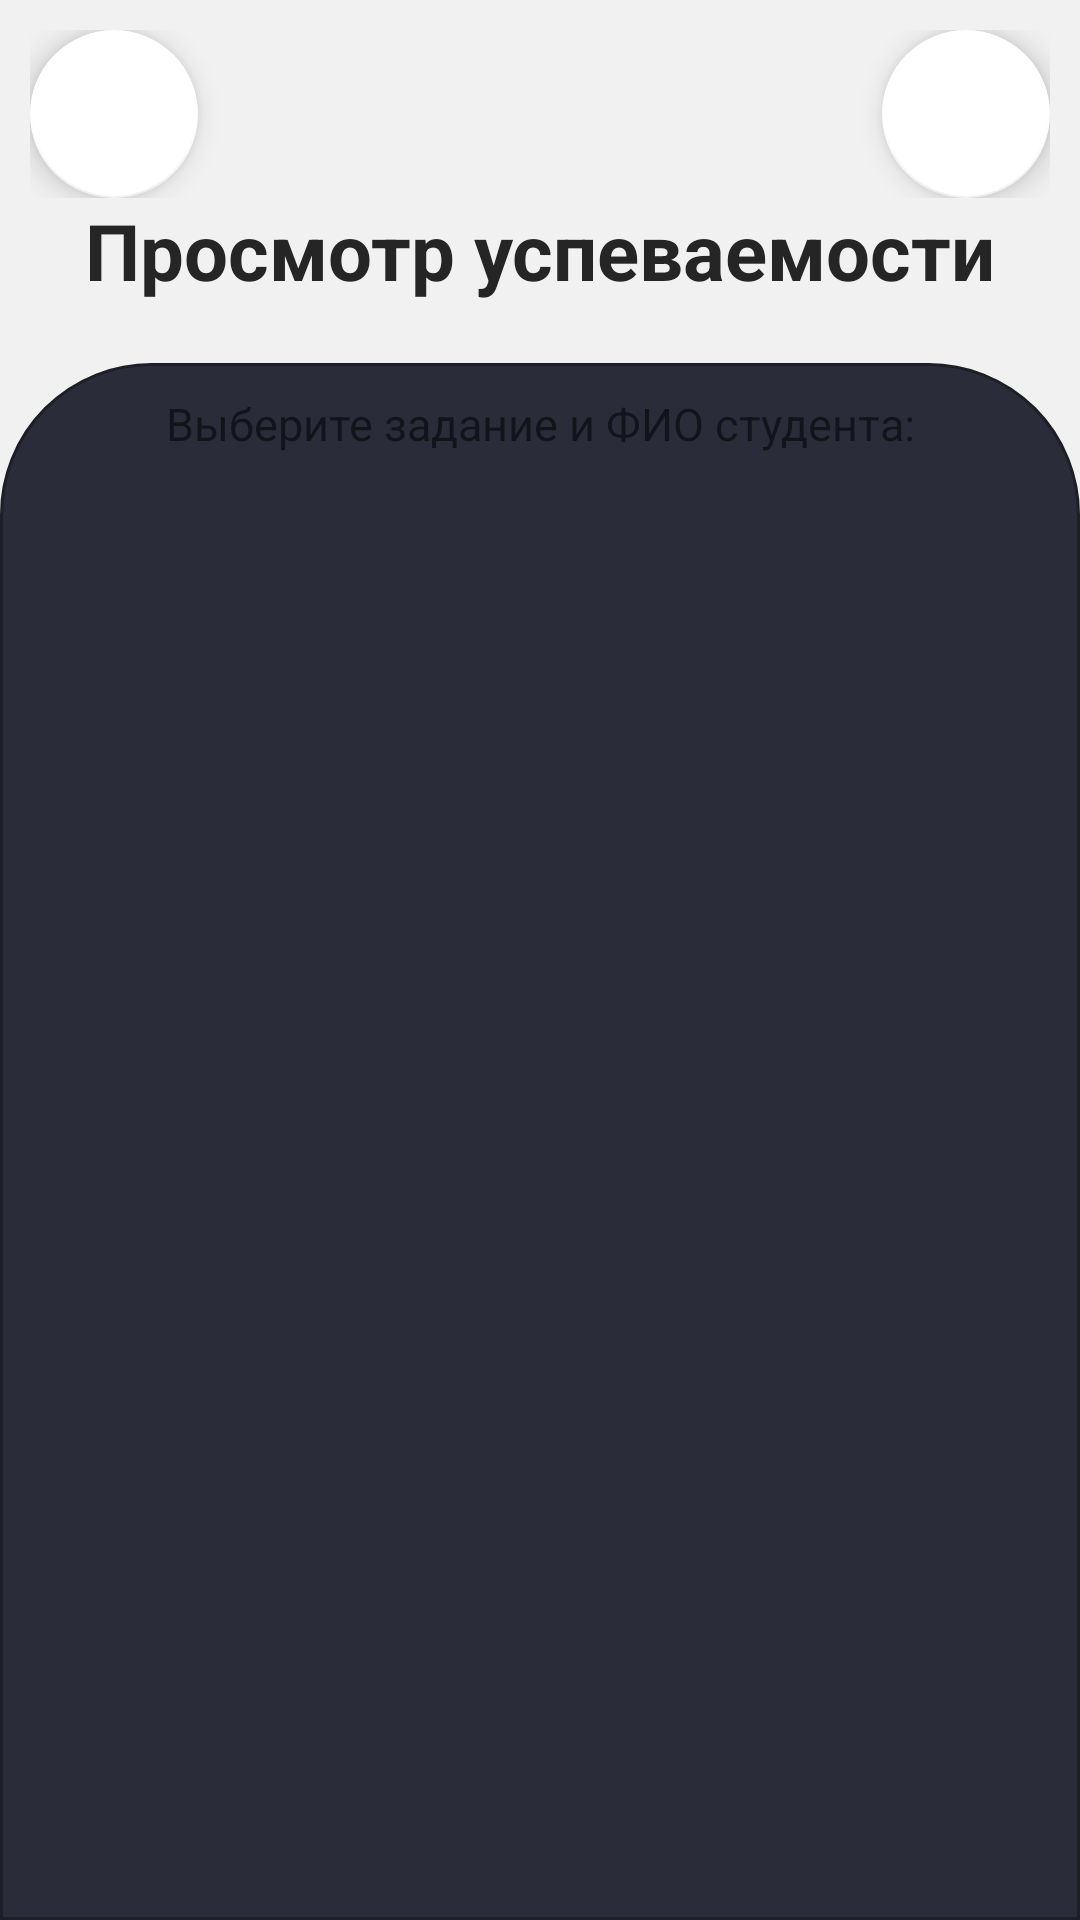

Write the Android layout XML for this screen, with the resource values it uses.
<!-- AndroidManifest.xml: application theme Theme.StudentsMarks -->
<!-- res/layout/activity_set_task_and_fioactivity.xml -->
<?xml version="1.0" encoding="utf-8"?>
<androidx.constraintlayout.widget.ConstraintLayout xmlns:android="http://schemas.android.com/apk/res/android"
    xmlns:app="http://schemas.android.com/apk/res-auto"
    xmlns:tools="http://schemas.android.com/tools"
    android:layout_width="match_parent"
    android:layout_height="match_parent"
    tools:context=".scanning.activites.SetTaskAndFIOActivity">
    <androidx.constraintlayout.widget.ConstraintLayout
        android:id="@+id/constraintLayout"
        android:layout_width="match_parent"
        android:layout_height="wrap_content"
        app:layout_constraintEnd_toEndOf="parent"
        app:layout_constraintStart_toStartOf="parent"
        app:layout_constraintTop_toTopOf="parent"
        android:layout_marginHorizontal="10dp"
        android:layout_marginTop="10dp"
        >

        <com.google.android.material.floatingactionbutton.FloatingActionButton
            android:id="@+id/goBack"
            android:layout_width="wrap_content"
            android:layout_height="wrap_content"
            android:layout_gravity="start|top"
            android:src="@drawable/baseline_navigate_before_24"
            app:backgroundTint="?attr/colorPrimaryVariant"
            app:layout_constraintBottom_toBottomOf="parent"
            app:layout_constraintStart_toStartOf="parent"
            app:layout_constraintTop_toTopOf="parent"
            app:tint="?attr/colorSecondaryVariant" />

        <com.google.android.material.floatingactionbutton.FloatingActionButton
            android:id="@+id/goInfo"
            android:layout_width="wrap_content"
            android:layout_height="wrap_content"
            android:layout_gravity="right|top"
            android:src="@drawable/outline_info_24"
            app:backgroundTint="?attr/colorPrimaryVariant"
            app:layout_constraintBottom_toBottomOf="parent"
            app:layout_constraintEnd_toEndOf="parent"
            app:tint="?attr/colorSecondaryVariant" />
    </androidx.constraintlayout.widget.ConstraintLayout>

    <TextView
        android:id="@+id/textView7"
        android:layout_width="wrap_content"
        android:layout_height="wrap_content"
        android:text="Просмотр успеваемости"
        android:textColor="?attr/colorSecondaryVariant"
        android:textSize="26sp"
        android:textStyle="bold"
        app:layout_constraintEnd_toEndOf="parent"
        app:layout_constraintStart_toStartOf="parent"
        app:layout_constraintTop_toBottomOf="@+id/constraintLayout" />

    <LinearLayout
        android:id="@+id/emptyTasks"
        android:layout_width="match_parent"
        android:layout_height="0dp"
        android:orientation="vertical"
        app:layout_constraintBottom_toBottomOf="parent"
        app:layout_constraintEnd_toEndOf="parent"
        app:layout_constraintStart_toStartOf="parent"
        app:layout_constraintTop_toBottomOf="@+id/textView7"
        android:layout_marginTop="20dp"
        android:background="@drawable/bottom_rectangle">

        <LinearLayout
            android:layout_width="match_parent"
            android:layout_height="match_parent"
            android:layout_marginHorizontal="10dp"
            android:orientation="vertical">

            <TextView
                android:id="@+id/textView"
                android:layout_width="match_parent"
                android:layout_height="wrap_content"
                android:layout_marginHorizontal="30dp"
                android:layout_marginTop="10dp"
                android:text="Выберите задание и ФИО студента:"
                android:textAlignment="center"
                android:textSize="15sp" />

            <ExpandableListView
                android:id="@+id/expandableListViewTasks"
                android:layout_width="match_parent"
                android:layout_height="match_parent"
                android:indicatorLeft="?android:attr/expandableListPreferredItemIndicatorLeft"
                android:divider="?attr/colorSecondaryVariant"
                android:dividerHeight="0.5dp"/>
        </LinearLayout>
    </LinearLayout>


</androidx.constraintlayout.widget.ConstraintLayout>
<!-- resources referenced by this layout -->
<resources>
  <!-- drawable bottom_rectangle (drawable) -->
  <?xml version="1.0" encoding="utf-8"?>
  <shape xmlns:android="http://schemas.android.com/apk/res/android">
      <solid android:color="#2a2d39"/>
      <stroke android:width="1dp" android:color="#1D1F27" />
      <corners android:topLeftRadius="50dp" android:topRightRadius="50dp"/>
      <padding android:left="0dp" android:top="0dp" android:right="0dp" android:bottom="0dp" />
  </shape>
  <style name="Theme.StudentsMarks" parent="Theme.MaterialComponents.DayNight.NoActionBar">
          
          <item name="colorPrimary">#252525</item>
          <item name="colorPrimaryVariant">#FFFFFF</item>
          <item name="colorOnPrimary">@color/white</item>
          
          <item name="colorSecondary">@color/black</item>
          <item name="colorSecondaryVariant">#252525</item>
          <item name="colorOnSecondary">#2e2e2e</item>
          <item name="colorAccent">@color/white</item>
          
          <item name="android:statusBarColor">#4980f0</item>
          
          <item name="android:windowBackground">@color/grayWhite</item>
          <item name="tint">@color/black</item>
      </style>
  <color name="white">#FFFFFFFF</color>
  <color name="black">#FF000000</color>
  <color name="grayWhite">#F1F1F1</color>
</resources>
